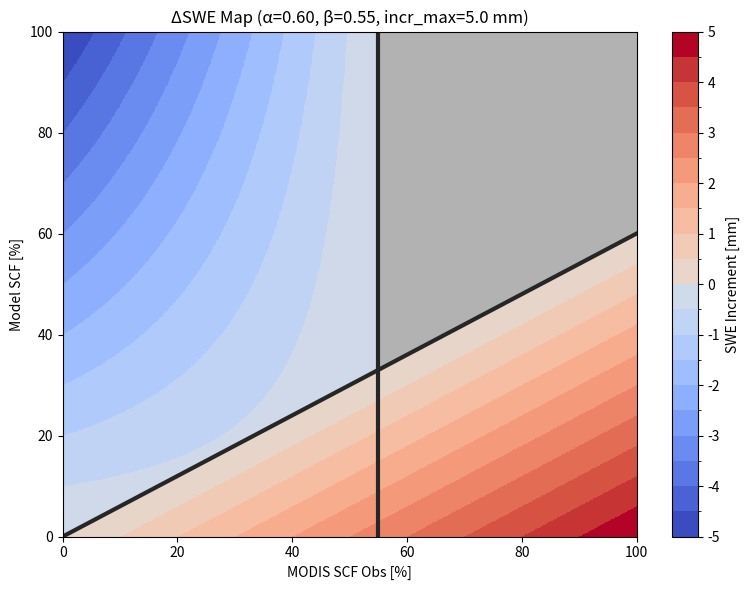

Reproduce this figure in Python.
#!/usr/bin/env python3
# ΔSWE map with 0.5 mm bins, integer-only colorbar ticks, and narrow grey zero bin (±0.001)
import numpy as np
import matplotlib.pyplot as plt
from matplotlib.colors import BoundaryNorm, ListedColormap
from matplotlib.cm import get_cmap

# Fortran-snippet parameters
alpha    = 0.60   # SCF_ANA_ALPHA
beta     = 0.55   # SCF_ANA_BETA
incr_max = 5.0    # SCF_ANA_MAXINCRSWE [mm]

# Grid
scf_obs_pct = np.linspace(0.0, 100.0, 801)
scf_mod_pct = np.linspace(0.0, 100.0, 801)
X_obs, Y_mod = np.meshgrid(scf_obs_pct, scf_mod_pct)
x = X_obs / 100.0
y = Y_mod / 100.0

# ΔSWE rule
delta_swe = np.zeros_like(x)
add_mask = y < alpha * x
delta_swe[add_mask] = incr_max * (x[add_mask] - y[add_mask] / alpha)
remove_mask = (~add_mask) & (x < beta)
delta_swe[remove_mask] = -incr_max * y[remove_mask] * (1.0 - x[remove_mask] / beta)
delta_swe = np.clip(delta_swe, -incr_max, incr_max)

# 0.5 mm bin edges, with special narrow zero bin
levels = list(np.arange(-5.0, -0.5, 0.5)) + [-0.5, -0.001, 0.001, 0.5] + list(np.arange(1.0, 5.0 + 0.5, 0.5))

# Discrete warm–cool colormap with grey center bin
n_bins = len(levels) - 1
base = get_cmap("coolwarm", n_bins)
colors = base(np.arange(n_bins))
zero_bin_index = levels.index(-0.001)   # bin (-0.001, 0.001)
colors[zero_bin_index] = [0.7, 0.7, 0.7, 1.0]  # grey
cmap = ListedColormap(colors)
norm = BoundaryNorm(levels, ncolors=cmap.N, clip=True)

# Plot
fig, ax = plt.subplots(figsize=(8, 6))
im = ax.imshow(
    delta_swe,
    origin="lower",
    extent=[scf_obs_pct.min(), scf_obs_pct.max(), scf_mod_pct.min(), scf_mod_pct.max()],
    aspect="auto", interpolation="nearest", cmap=cmap, norm=norm
)

# Colorbar: show only integer tick labels
ticks = np.arange(-5, 6, 1)
cbar = plt.colorbar(im, ax=ax, boundaries=levels, ticks=ticks, spacing="proportional")
cbar.set_label("SWE Increment [mm]")

# Decision boundaries
x_line = np.array([0.0, 100.0])
y_line = alpha * (x_line / 100.0) * 100.0
ax.plot([beta * 100.0, beta * 100.0], [0.0, 100.0], color="0.15", linewidth=3)
ax.plot(x_line, y_line, color="0.15", linewidth=3)

ax.set_xlabel("MODIS SCF Obs [%]")
ax.set_ylabel("Model SCF [%]")
ax.set_xlim(0, 100); ax.set_ylim(0, 100)
ax.set_title(f"ΔSWE Map (α={alpha:.2f}, β={beta:.2f}, incr_max={incr_max:.1f} mm)")
plt.tight_layout()
plt.savefig("swe_increment_map_bins05_ticks1_grey0.png", dpi=200, bbox_inches="tight")
plt.show()
